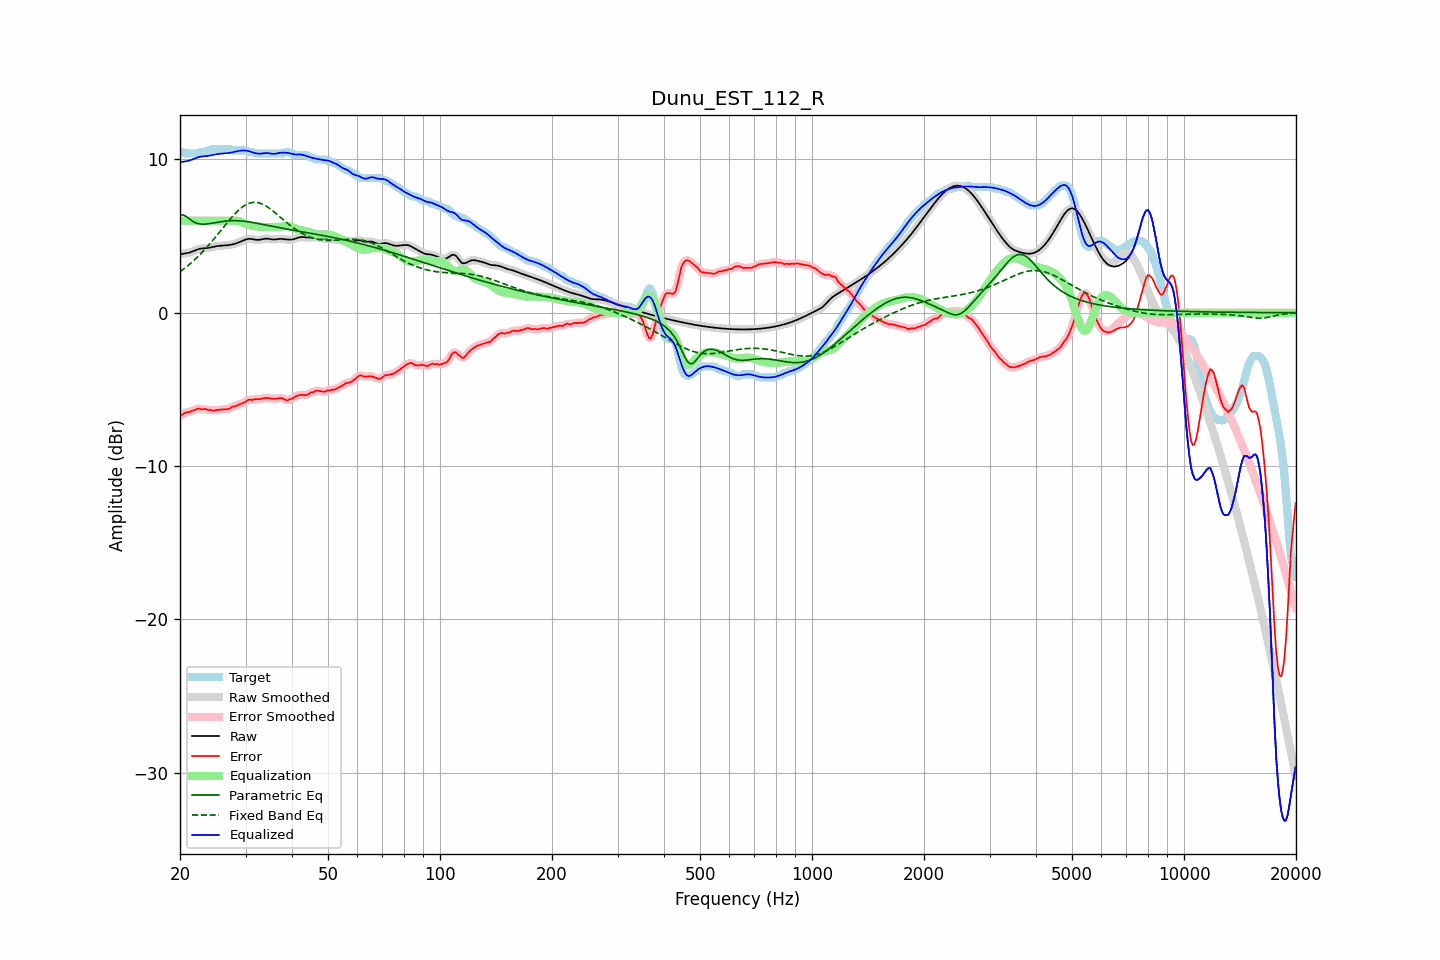

The data file committed next to this chart (first rows):
frequency, raw, error, smoothed, error_smoothed, equalization, parametric_eq, fixed_band_eq, equalized_raw, equalized_smoothed, target
20.00, 3.80, -6.69, 3.81, -6.70, 6.00, 6.35, 2.67, 9.80, 9.81, 10.49
20.20, 3.83, -6.66, 3.82, -6.64, 6.00, 6.37, 2.75, 9.83, 9.82, 10.49
20.40, 3.84, -6.61, 3.84, -6.59, 6.00, 6.38, 2.83, 9.84, 9.84, 10.45
20.61, 3.86, -6.53, 3.86, -6.55, 6.00, 6.33, 2.91, 9.86, 9.86, 10.39
20.81, 3.88, -6.51, 3.88, -6.51, 6.00, 6.27, 2.99, 9.88, 9.88, 10.39
21.02, 3.90, -6.49, 3.90, -6.48, 6.00, 6.19, 3.08, 9.90, 9.90, 10.39
21.23, 3.93, -6.46, 3.93, -6.46, 6.00, 6.10, 3.17, 9.93, 9.93, 10.39
21.44, 3.96, -6.43, 3.96, -6.42, 6.00, 6.03, 3.26, 9.96, 9.96, 10.39
21.66, 4.01, -6.38, 4.00, -6.38, 6.00, 5.95, 3.35, 10.01, 10.00, 10.39
21.87, 4.05, -6.34, 4.05, -6.34, 6.00, 5.90, 3.45, 10.05, 10.05, 10.39
22.09, 4.09, -6.30, 4.09, -6.29, 6.00, 5.85, 3.54, 10.09, 10.09, 10.39
22.31, 4.13, -6.26, 4.13, -6.27, 6.00, 5.82, 3.65, 10.13, 10.13, 10.39
22.54, 4.16, -6.24, 4.16, -6.26, 6.00, 5.79, 3.75, 10.16, 10.16, 10.40
22.76, 4.18, -6.30, 4.18, -6.27, 6.00, 5.78, 3.86, 10.18, 10.18, 10.48
22.99, 4.20, -6.29, 4.19, -6.28, 6.00, 5.77, 3.96, 10.20, 10.19, 10.49
23.22, 4.20, -6.29, 4.20, -6.29, 6.00, 5.77, 4.08, 10.20, 10.20, 10.49
23.45, 4.21, -6.28, 4.21, -6.30, 6.00, 5.78, 4.19, 10.21, 10.21, 10.49
23.69, 4.22, -6.33, 4.22, -6.31, 6.00, 5.79, 4.31, 10.22, 10.22, 10.55
23.92, 4.24, -6.35, 4.24, -6.34, 6.00, 5.80, 4.42, 10.24, 10.24, 10.59
24.16, 4.26, -6.33, 4.26, -6.36, 6.00, 5.82, 4.55, 10.26, 10.26, 10.59
24.40, 4.28, -6.38, 4.28, -6.37, 6.00, 5.84, 4.67, 10.28, 10.28, 10.66
24.65, 4.30, -6.39, 4.30, -6.37, 6.00, 5.86, 4.79, 10.30, 10.30, 10.69
24.89, 4.33, -6.36, 4.33, -6.37, 6.00, 5.88, 4.92, 10.33, 10.33, 10.69
25.14, 4.34, -6.34, 4.34, -6.35, 6.00, 5.89, 5.05, 10.34, 10.34, 10.69
25.39, 4.36, -6.33, 4.36, -6.33, 6.00, 5.91, 5.18, 10.36, 10.36, 10.69
25.65, 4.37, -6.32, 4.37, -6.32, 6.00, 5.93, 5.31, 10.37, 10.37, 10.69
25.91, 4.38, -6.31, 4.38, -6.31, 6.00, 5.95, 5.44, 10.38, 10.38, 10.69
26.16, 4.38, -6.31, 4.38, -6.31, 6.00, 5.96, 5.57, 10.38, 10.38, 10.69
26.43, 4.39, -6.30, 4.39, -6.30, 6.00, 5.97, 5.70, 10.39, 10.39, 10.69
26.69, 4.40, -6.29, 4.40, -6.30, 6.00, 5.98, 5.82, 10.40, 10.40, 10.69
26.96, 4.41, -6.28, 4.41, -6.27, 6.00, 5.99, 5.95, 10.41, 10.41, 10.69
27.23, 4.42, -6.26, 4.42, -6.23, 6.00, 6.00, 6.08, 10.43, 10.43, 10.68
27.50, 4.44, -6.15, 4.44, -6.18, 6.01, 6.00, 6.20, 10.45, 10.45, 10.59
27.77, 4.46, -6.13, 4.46, -6.13, 6.01, 6.00, 6.32, 10.47, 10.47, 10.59
28.05, 4.49, -6.10, 4.49, -6.09, 6.01, 6.00, 6.43, 10.50, 10.50, 10.59
28.33, 4.53, -6.06, 4.53, -6.06, 6.00, 6.00, 6.54, 10.52, 10.52, 10.59
28.62, 4.56, -6.02, 4.56, -6.02, 5.98, 6.00, 6.64, 10.54, 10.55, 10.59
28.90, 4.61, -5.98, 4.61, -5.98, 5.95, 5.99, 6.74, 10.56, 10.56, 10.59
29.19, 4.65, -5.93, 4.65, -5.94, 5.92, 5.98, 6.83, 10.57, 10.57, 10.59
29.48, 4.70, -5.89, 4.70, -5.89, 5.88, 5.97, 6.91, 10.58, 10.58, 10.59
29.78, 4.74, -5.85, 4.74, -5.84, 5.84, 5.96, 6.98, 10.58, 10.58, 10.59
30.08, 4.78, -5.79, 4.78, -5.78, 5.79, 5.95, 7.04, 10.57, 10.57, 10.57
30.38, 4.81, -5.71, 4.81, -5.72, 5.75, 5.94, 7.10, 10.56, 10.55, 10.51
30.68, 4.82, -5.67, 4.82, -5.69, 5.71, 5.92, 7.13, 10.53, 10.53, 10.49
30.99, 4.81, -5.67, 4.81, -5.67, 5.68, 5.90, 7.17, 10.50, 10.50, 10.49
31.30, 4.80, -5.69, 4.80, -5.67, 5.66, 5.89, 7.19, 10.46, 10.46, 10.49
31.61, 4.78, -5.66, 4.78, -5.66, 5.65, 5.87, 7.20, 10.43, 10.43, 10.44
31.93, 4.76, -5.63, 4.76, -5.65, 5.64, 5.85, 7.20, 10.40, 10.40, 10.39
32.24, 4.75, -5.64, 4.75, -5.63, 5.63, 5.83, 7.19, 10.38, 10.38, 10.39
32.57, 4.75, -5.64, 4.75, -5.63, 5.62, 5.81, 7.16, 10.37, 10.37, 10.39
32.89, 4.76, -5.62, 4.77, -5.62, 5.61, 5.79, 7.13, 10.37, 10.37, 10.39
33.22, 4.79, -5.60, 4.79, -5.60, 5.60, 5.77, 7.09, 10.38, 10.38, 10.39
33.55, 4.81, -5.58, 4.81, -5.58, 5.59, 5.75, 7.05, 10.40, 10.40, 10.39
33.89, 4.83, -5.56, 4.82, -5.56, 5.58, 5.73, 6.99, 10.41, 10.41, 10.39
34.23, 4.83, -5.56, 4.83, -5.56, 5.58, 5.71, 6.93, 10.41, 10.41, 10.39
34.57, 4.82, -5.57, 4.82, -5.57, 5.58, 5.69, 6.86, 10.40, 10.40, 10.39
34.92, 4.80, -5.59, 4.80, -5.59, 5.59, 5.67, 6.78, 10.39, 10.39, 10.39
35.27, 4.78, -5.60, 4.79, -5.60, 5.59, 5.64, 6.70, 10.37, 10.37, 10.39
35.62, 4.77, -5.61, 4.78, -5.61, 5.59, 5.62, 6.62, 10.36, 10.36, 10.39
35.97, 4.77, -5.61, 4.78, -5.61, 5.59, 5.60, 6.53, 10.36, 10.36, 10.39
... 635 more rows
